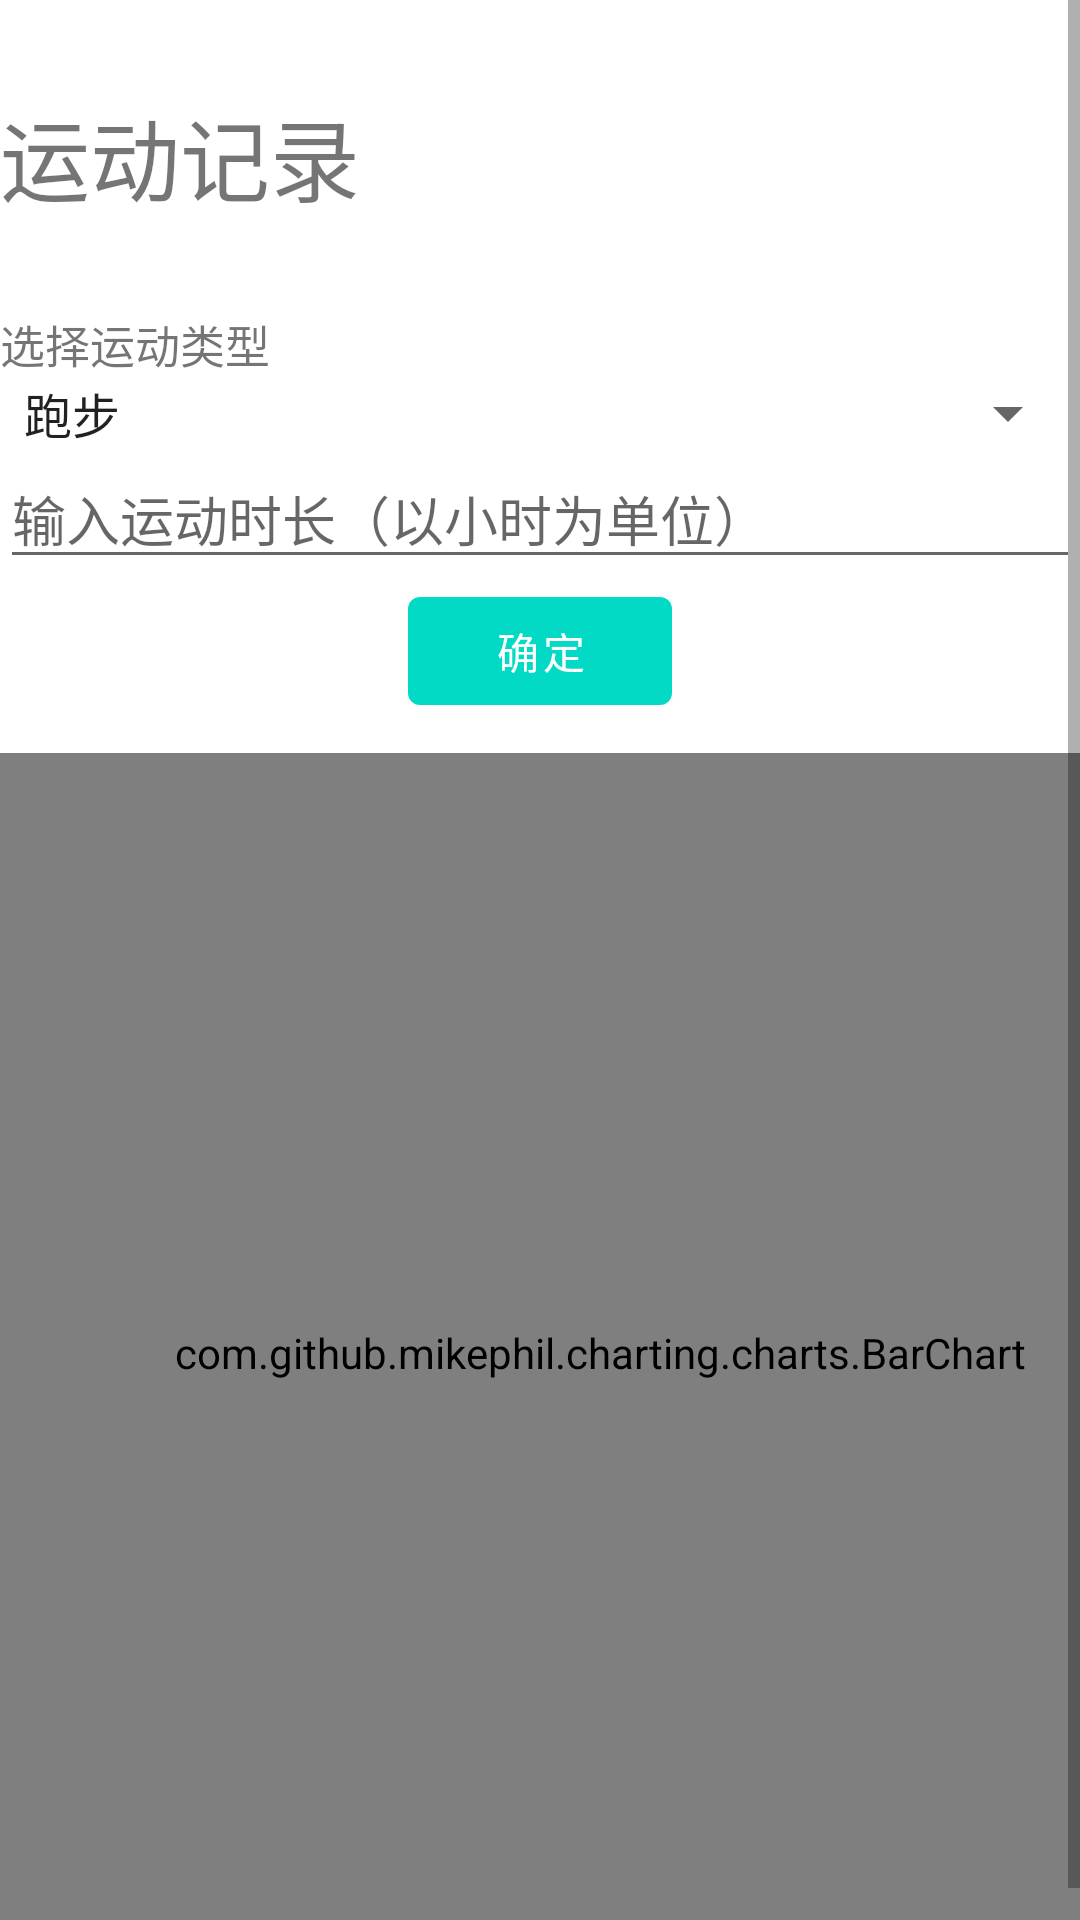

Here is an Android app screen rendered from its layout file. Give the layout XML and the strings, colors and styles it references.
<!-- AndroidManifest.xml: activity theme Theme.NyaruBox.NoActionBar -->
<!-- res/layout/activity_sport.xml -->
<?xml version="1.0" encoding="utf-8"?>
<ScrollView
    xmlns:android="http://schemas.android.com/apk/res/android"
    xmlns:app="http://schemas.android.com/apk/res-auto"
    xmlns:tools="http://schemas.android.com/tools"
    android:layout_width="match_parent"
    android:layout_height="match_parent">
    <LinearLayout
        android:layout_width="match_parent"
        android:layout_height="match_parent"
        android:orientation="vertical">

        <TextView
            android:layout_width="wrap_content"
            android:layout_height="wrap_content"
            android:layout_marginTop="30dp"
            android:gravity="center"
            android:text="运动记录"
            android:textSize="30sp" />
        <TextView
            android:layout_width="wrap_content"
            android:layout_height="wrap_content"
            android:layout_marginTop="30dp"
            android:gravity="center"
            android:text="选择运动类型"
            android:textSize="15sp" />
        <Spinner
            android:layout_width="match_parent"
            android:layout_height="wrap_content"
            android:entries="@array/sportArray"
            android:spinnerMode="dropdown"></Spinner>
        <EditText
            android:layout_width="match_parent"
            android:layout_height="wrap_content"
            android:hint="输入运动时长（以小时为单位）"
            android:maxLines="2"/>
        <Button
            android:layout_width="wrap_content"
            android:layout_height="wrap_content"
            android:layout_gravity="center"
            android:text="确定"/>
        <com.github.mikephil.charting.charts.BarChart
            android:id="@+id/record_barchart"
            android:layout_marginTop="10dp"
            android:layout_width="400dp"
            android:layout_height="400dp" />
    </LinearLayout>
</ScrollView>
<!-- resources referenced by this layout -->
<resources>
  <string-array name="sportArray">
          <item>跑步</item>
          <item>游泳</item>
          <item>自行车</item>
          <item>篮球</item>
          <item>足球</item>
          <item>其他</item>
      </string-array>
  <style name="Theme.NyaruBox.NoActionBar">
          <item name="windowActionBar">false</item>
          <item name="windowNoTitle">true</item>
      </style>
</resources>
